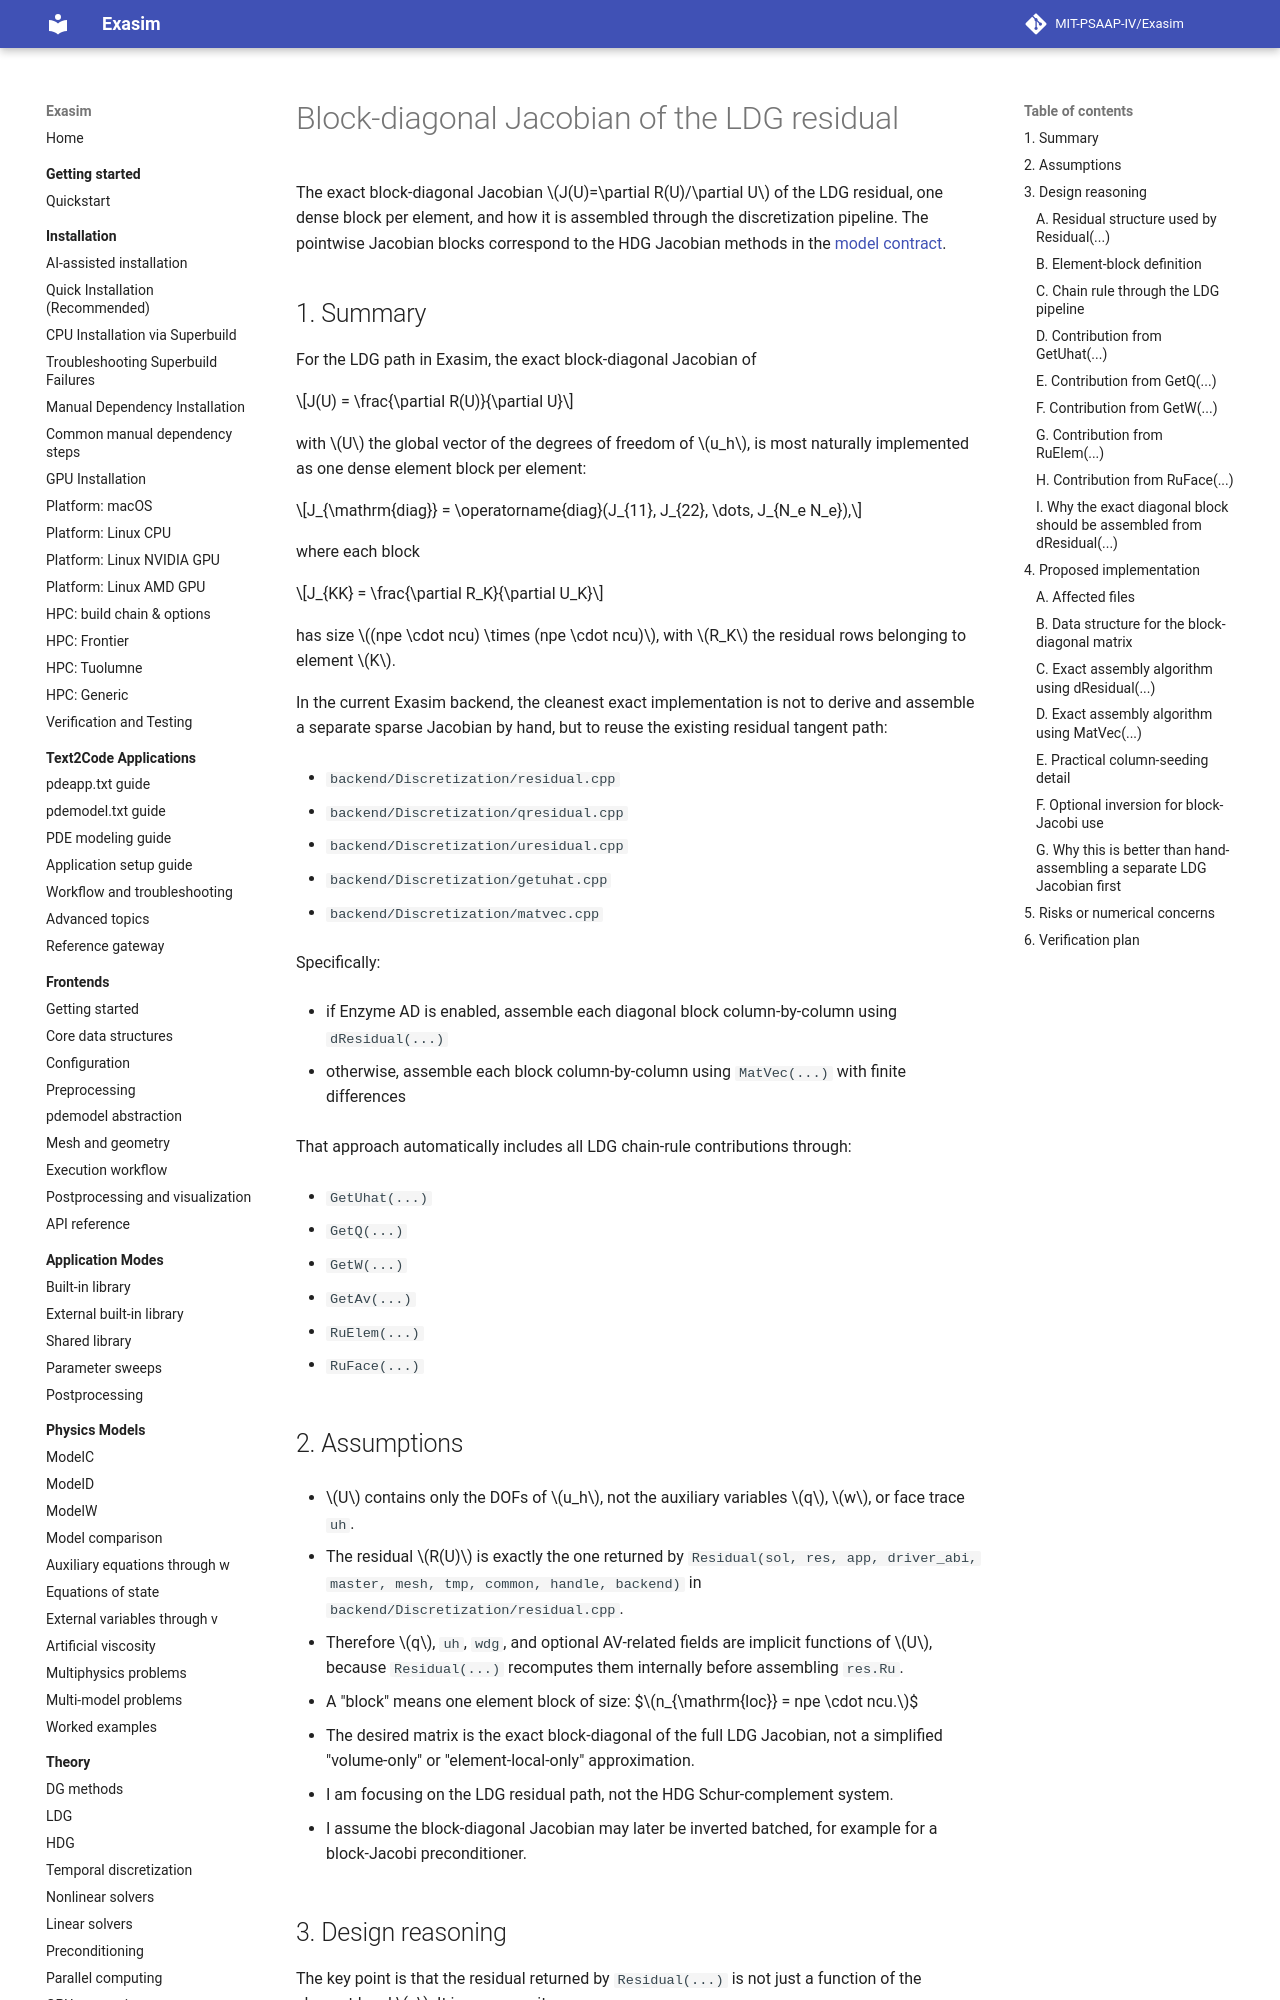

repository: MIT-PSAAP-IV/Exasim · page: theory/block-diagonal-jacobian/index.html · generator: mkdocs

# Block-diagonal Jacobian of the LDG residual

The exact block-diagonal Jacobian $J(U)=\partial R(U)/\partial U$ of the LDG
residual, one dense block per element, and how it is assembled through the
discretization pipeline. The pointwise Jacobian blocks correspond to the HDG
Jacobian methods in the [model contract](../reference/model-contract.md).

## 1. Summary {#summary .unnumbered}

For the LDG path in Exasim, the exact block-diagonal Jacobian of

$$J(U) = \frac{\partial R(U)}{\partial U}$$

with $U$ the global vector of the degrees of freedom of $u_h$, is most naturally implemented as one dense element block per element:

$$J_{\mathrm{diag}} = \operatorname{diag}(J_{11}, J_{22}, \dots, J_{N_e N_e}),$$

where each block

$$J_{KK} = \frac{\partial R_K}{\partial U_K}$$

has size $(npe \cdot ncu) \times (npe \cdot ncu)$, with $R_K$ the residual rows belonging to element $K$.

In the current Exasim backend, the cleanest exact implementation is not to derive and assemble a separate sparse Jacobian by hand, but to reuse the existing residual tangent path:

- `backend/Discretization/residual.cpp`

- `backend/Discretization/qresidual.cpp`

- `backend/Discretization/uresidual.cpp`

- `backend/Discretization/getuhat.cpp`

- `backend/Discretization/matvec.cpp`

Specifically:

- if Enzyme AD is enabled, assemble each diagonal block column-by-column using `dResidual(...)`

- otherwise, assemble each block column-by-column using `MatVec(...)` with finite differences

That approach automatically includes all LDG chain-rule contributions through:

- `GetUhat(...)`

- `GetQ(...)`

- `GetW(...)`

- `GetAv(...)`

- `RuElem(...)`

- `RuFace(...)`

## 2. Assumptions {#assumptions .unnumbered}

- $U$ contains only the DOFs of $u_h$, not the auxiliary variables $q$, $w$, or face trace `uh`.

- The residual $R(U)$ is exactly the one returned by `Residual(sol, res, app, driver_abi, master, mesh, tmp, common, handle, backend)` in `backend/Discretization/residual.cpp`.

- Therefore $q$, `uh`, `wdg`, and optional AV-related fields are implicit functions of $U$, because `Residual(...)` recomputes them internally before assembling `res.Ru`.

- A "block" means one element block of size: $$n_{\mathrm{loc}} = npe \cdot ncu.$$

- The desired matrix is the exact block-diagonal of the full LDG Jacobian, not a simplified "volume-only" or "element-local-only" approximation.

- I am focusing on the LDG residual path, not the HDG Schur-complement system.

- I assume the block-diagonal Jacobian may later be inverted batched, for example for a block-Jacobi preconditioner.
